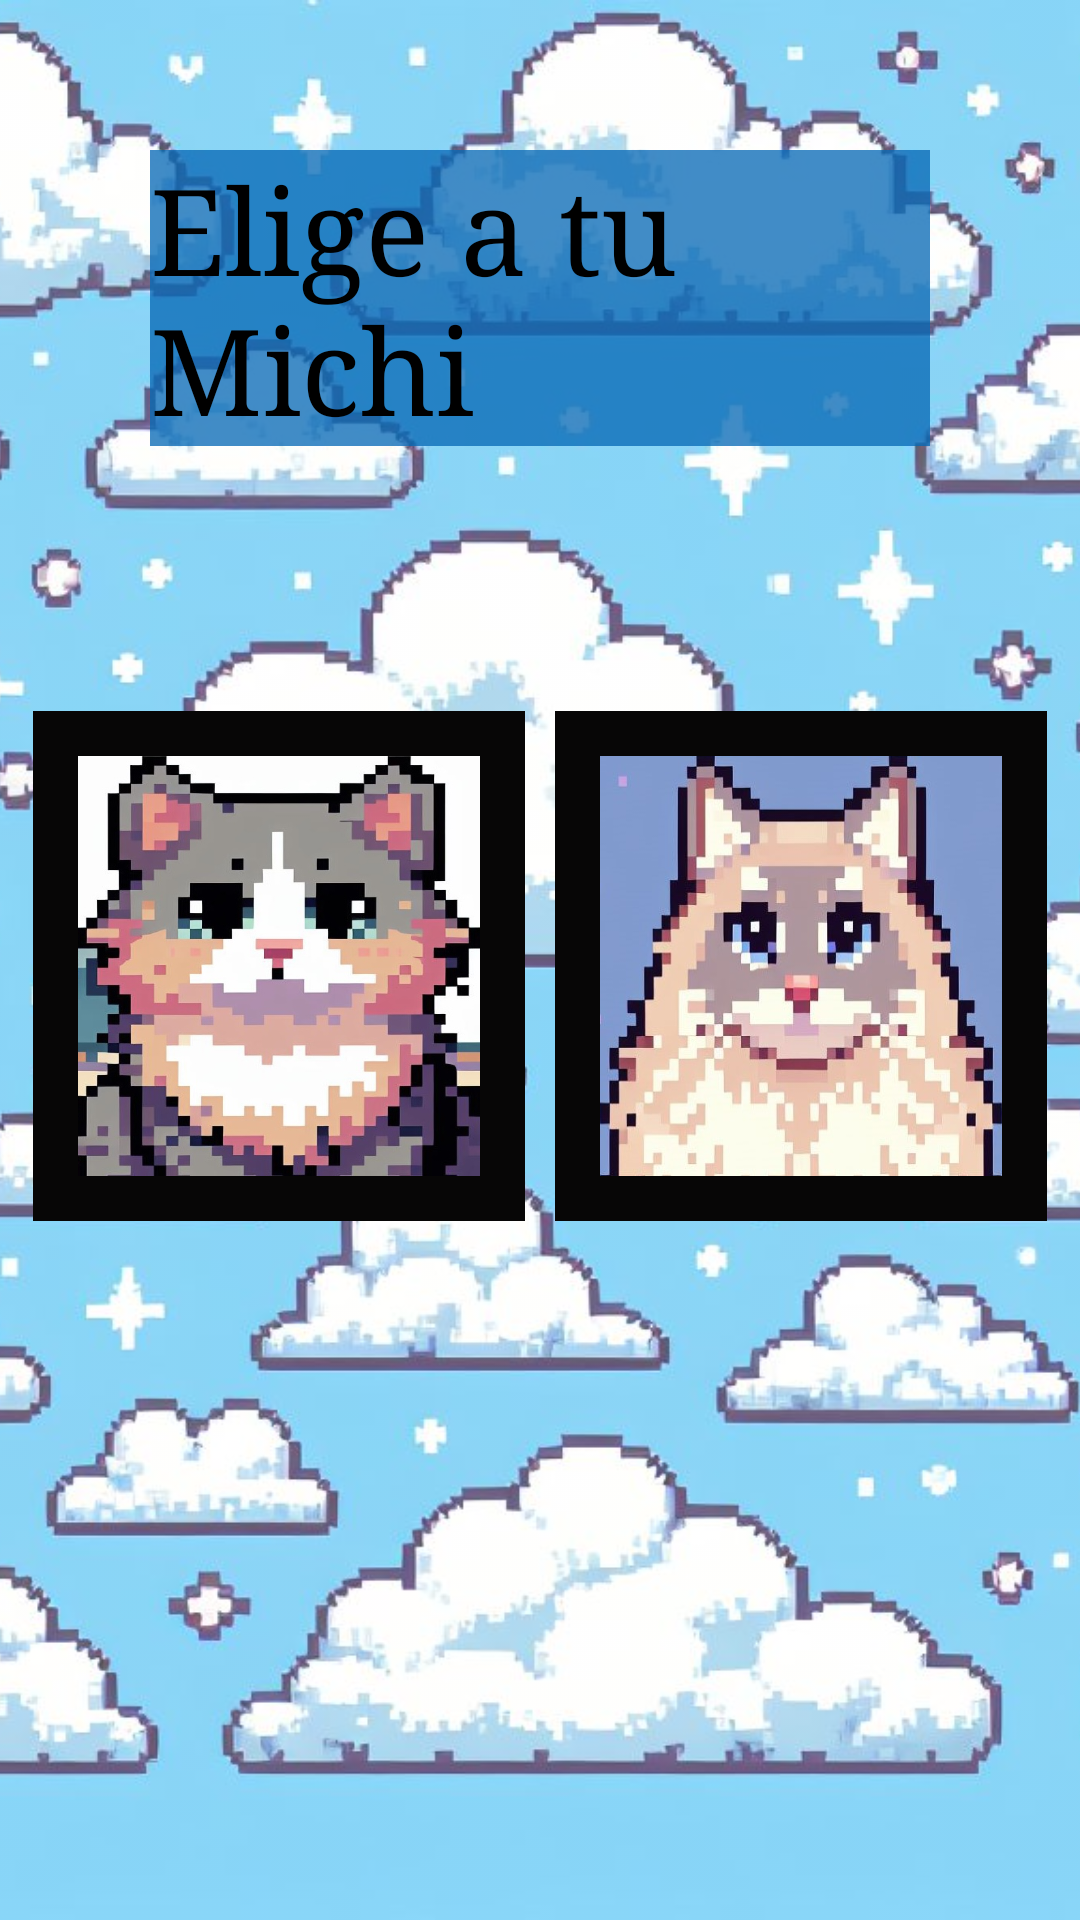

Android layout source for this screen:
<!-- AndroidManifest.xml: application theme Theme.Michigochi -->
<!-- res/layout/activity_eligetumichi.xml -->
<?xml version="1.0" encoding="utf-8"?>
<androidx.constraintlayout.widget.ConstraintLayout xmlns:android="http://schemas.android.com/apk/res/android"
    xmlns:app="http://schemas.android.com/apk/res-auto"
    xmlns:tools="http://schemas.android.com/tools"
    android:layout_width="match_parent"
    android:layout_height="match_parent"
    tools:context=".eligetumichi">


    <FrameLayout
        android:layout_width="match_parent"
        android:layout_height="match_parent">

        <ImageView
            android:id="@+id/imageView"
            android:layout_width="match_parent"
            android:layout_height="match_parent"
            android:alpha="0.7"
            android:scaleType="centerCrop"
            android:src="@drawable/nubes" />

        <TextView
            android:id="@+id/textView"
            android:layout_width="wrap_content"
            android:layout_height="wrap_content"
            android:layout_margin="50dp"
            android:background="#C30769B6"
            android:text="Elige a tu Michi"
            android:textColor="@color/black"
            android:textSize="40dp"
            android:typeface="serif"
            app:layout_constraintEnd_toEndOf="parent"
            app:layout_constraintStart_toStartOf="parent"
            tools:layout_editor_absoluteY="55dp" />
    </FrameLayout>

    <LinearLayout
        android:layout_width="358dp"
        android:layout_height="186dp"
        android:orientation="horizontal"
        android:padding="5dp"
        app:layout_constraintBottom_toBottomOf="parent"
        app:layout_constraintEnd_toEndOf="parent"
        app:layout_constraintHorizontal_bias="0.5"
        app:layout_constraintStart_toStartOf="parent"
        app:layout_constraintTop_toTopOf="parent"
        app:layout_constraintVertical_bias="0.5">

        <ImageButton
            android:id="@+id/michi1"
            android:layout_width="170dp"
            android:layout_height="170dp"
            android:layout_margin="5dp"
            android:layout_weight="1"
            android:background="#070606"
            android:contentDescription="Michi 1"
            android:padding="15dp"
            android:scaleType="fitXY"
            android:src="@drawable/michi1" />

        <ImageButton
            android:id="@+id/michi2"
            android:layout_width="170dp"
            android:layout_height="170dp"
            android:layout_margin="5dp"
            android:layout_weight="1"
            android:background="#070606"
            android:contentDescription="Michi 2"
            android:padding="15dp"
            android:scaleType="fitXY"
            android:src="@drawable/michi2" />
    </LinearLayout>


</androidx.constraintlayout.widget.ConstraintLayout>
<!-- resources referenced by this layout -->
<resources>
  <!-- drawable michi1: jpg bitmap (drawable, 88526 bytes) -->
  <!-- drawable michi2: jpg bitmap (drawable, 41018 bytes) -->
  <!-- drawable nubes: jpg bitmap (drawable, 173298 bytes) -->
  <style name="Theme.Michigochi" parent="Theme.MaterialComponents.DayNight.DarkActionBar">
          
          <item name="colorPrimary">@color/purple_500</item>
          <item name="colorPrimaryVariant">@color/purple_700</item>
          <item name="colorOnPrimary">@color/white</item>
          
          <item name="colorSecondary">@color/teal_200</item>
          <item name="colorSecondaryVariant">@color/teal_700</item>
          <item name="colorOnSecondary">@color/black</item>
          
          <item name="android:statusBarColor">?attr/colorPrimaryVariant</item>
          
      </style>
  <!-- not gathered from this repository: default colours our renderer supplied (Android Studio template values) -->
  <color name="purple_500">#FF6200EE</color>
  <color name="purple_700">#FF3700B3</color>
  <color name="teal_200">#FF03DAC5</color>
  <color name="teal_700">#FF018786</color>
  <color name="black">#FF000000</color>
  <color name="white">#FFFFFFFF</color>
</resources>
